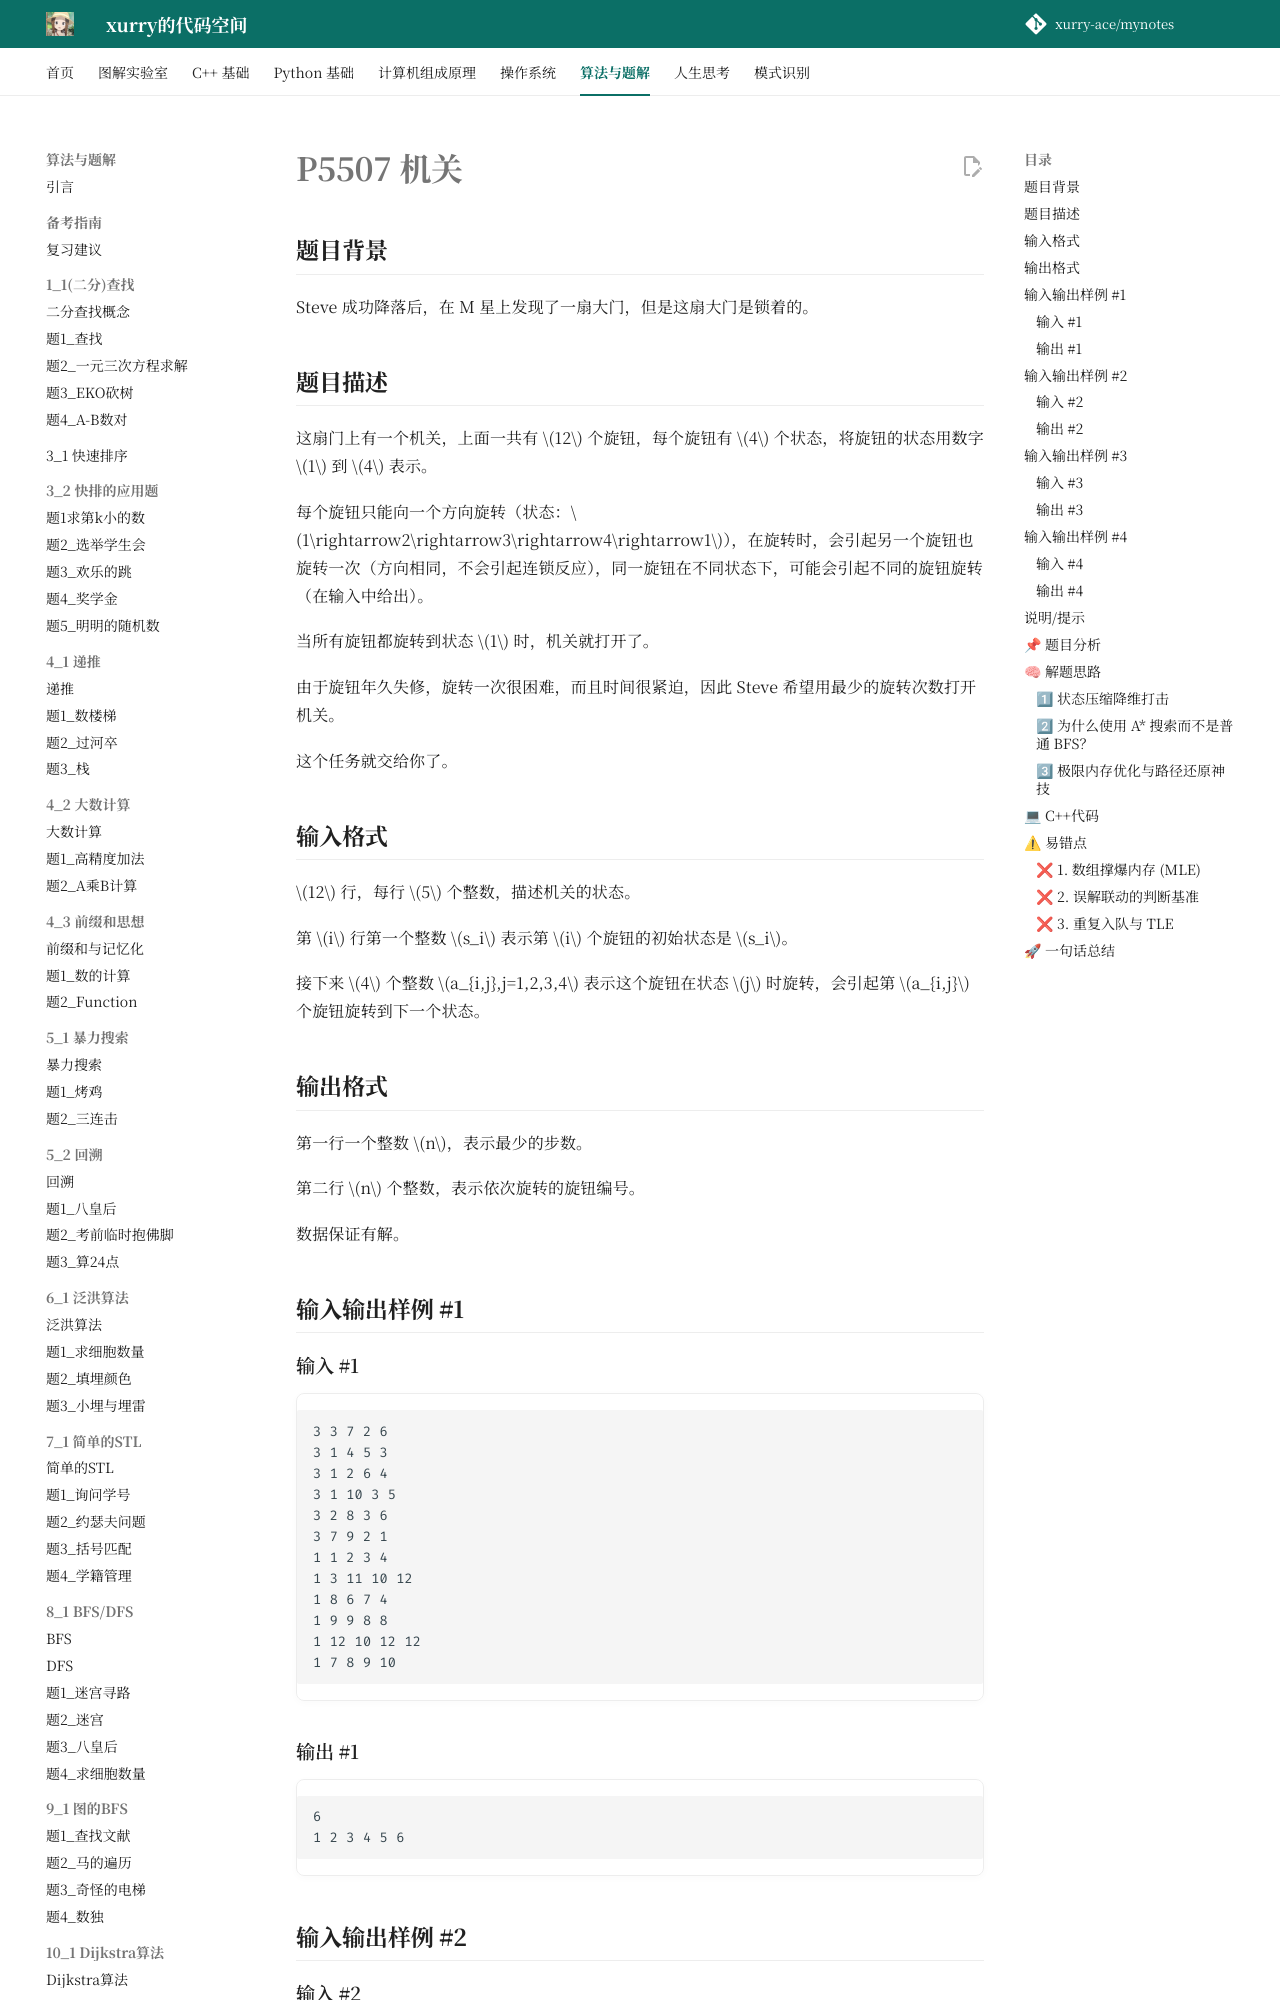

repository: xurry-ace/mynotes · page: 洛谷题目/10_2/机关/index.html · generator: mkdocs

# P5507 机关

## 题目背景

Steve 成功降落后，在 M 星上发现了一扇大门，但是这扇大门是锁着的。

## 题目描述

这扇门上有一个机关，上面一共有 $12$ 个旋钮，每个旋钮有 $4$ 个状态，将旋钮的状态用数字 $1$ 到 $4$ 表示。

每个旋钮只能向一个方向旋转（状态：$1\rightarrow2\rightarrow3\rightarrow4\rightarrow1$），在旋转时，会引起另一个旋钮也旋转一次（方向相同，不会引起连锁反应），同一旋钮在不同状态下，可能会引起不同的旋钮旋转（在输入中给出）。

当所有旋钮都旋转到状态 $1$ 时，机关就打开了。

由于旋钮年久失修，旋转一次很困难，而且时间很紧迫，因此 Steve 希望用最少的旋转次数打开机关。

这个任务就交给你了。

## 输入格式

$12$ 行，每行 $5$ 个整数，描述机关的状态。

第 $i$ 行第一个整数 $s_i$ 表示第 $i$ 个旋钮的初始状态是 $s_i$。

接下来 $4$ 个整数 $a_{i,j},j=1,2,3,4$ 表示这个旋钮在状态 $j$ 时旋转，会引起第 $a_{i,j}$ 个旋钮旋转到下一个状态。

## 输出格式

第一行一个整数 $n$，表示最少的步数。

第二行 $n$ 个整数，表示依次旋转的旋钮编号。

数据保证有解。

## 输入输出样例 #1

### 输入 #1

```
3 3 7 2 6
3 1 4 5 3
3 1 2 6 4
3 1 10 3 5
3 2 8 3 6
3 7 9 2 1
1 1 2 3 4
1 3 11 10 12
1 8 6 7 4
1 9 9 8 8
1 12 10 12 12
1 7 8 9 10

```

### 输出 #1

```
6
1 2 3 4 5 6

```

## 输入输出样例 #2

### 输入 #2

```
3 3 7 2 6
3 1 4 5 3
3 1 2 6 4
3 1 10 3 5
3 2 8 3 6
3 7 9 2 1
1 1 2 3 4
1 3 11 10 12
1 8 6 7 4
1 9 9 8 8
1 12 10 12 12
1 7 8 9 10

```

### 输出 #2

```
6
1 1 2 3 4 5

```

## 输入输出样例 #3

### 输入 #3

```
4 2 2 2 2
4 1 1 1 1
1 1 1 1 1
1 1 1 1 1
1 1 1 1 1
1 1 1 1 1
1 1 1 1 1
1 1 1 1 1
1 1 1 1 1
1 1 1 1 1
1 1 1 1 1
1 1 1 1 1

```

### 输出 #3

```
1
1

```

## 输入输出样例 #4
